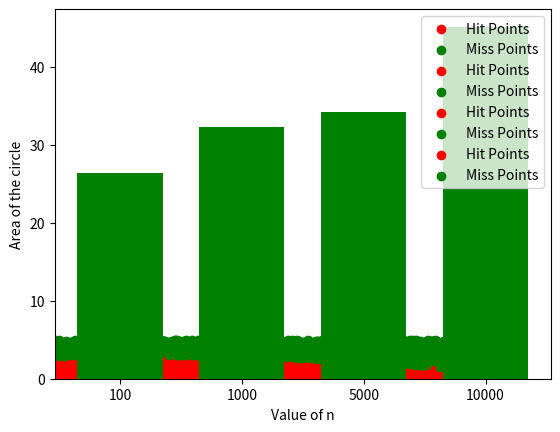

The matplotlib source for this figure:
# -*- coding: utf-8 -*-
"""monte_carlo_problem1.ipynb

Automatically generated by Colaboratory.

Original file is located at
    https://colab.research.google.com/<link-removed>
"""

import math
import numpy as np
import matplotlib.pyplot as plt

#circle center = (0,0), radius =3
trial_list = [100,1000,5000,10000]
hits = 0
#center
ax = 0
ay = 0
r = 3 #radius
x_hits_list =[]
y_hits_list =[]
x_miss_list =[]
y_miss_list =[]
pi_list =[]
circle_area_list =[]

for n in trial_list:
  print()
  print("For trial n = ", n)



  for i in range(n):
    x = np.random.uniform(-3,3)
    y = np.random.uniform(-5,5)
    
    if math.sqrt (((x-ax)**2)+((y-ay)**2)) <= r:
      hits +=1
      x_hits_list.append(x)
      y_hits_list.append(y)
    else:
      x_miss_list.append(x)
      y_miss_list.append(y)

      
  print("Hits = ",hits)
  Pi = (60/(r**2)) * (hits/n)
  pi_list.append(Pi)
  print ("pi value = ",Pi)
  area_of_circle = 60 * (hits/n)
  circle_area_list.append(area_of_circle)
  print ("area of circle = ",area_of_circle)
  print()

  plt.scatter(x_hits_list,y_hits_list,color="red",label="Hit Points")
  plt.scatter(x_miss_list,y_miss_list,color="green",label="Miss Points")
  
  plt.legend()
  plt.show()
  x_hits_list.clear()
  y_hits_list.clear()
  x_miss_list.clear()
  y_miss_list.clear()
print(pi_list)

"""# ***First bar plot***
x-axis: number of trials, 

y-axis: PI -value (Shown in the class)
"""

print("Pi value list : ",pi_list)
x = np.array(["100","1000","5000","10000"])
y = pi_list
plt.bar(x, y, color = "green",width=0.7)
plt.xlabel("Value of n")
plt.ylabel("PI-value")
plt.show()

"""# ***Second plot Bar***

x-axis: number of trials

y-axis: Area of the circle 
"""

print ("Circle area list : ",circle_area_list)
x = np.array(["100","1000","5000","10000"])
y= circle_area_list
plt.bar(x, circle_area_list, color='green',width=0.7)

#plt.bar(trial_list,pi_list,color='green',width=0.3)

plt.xlabel("Value of n")
plt.ylabel("Area of the circle")
plt.show()